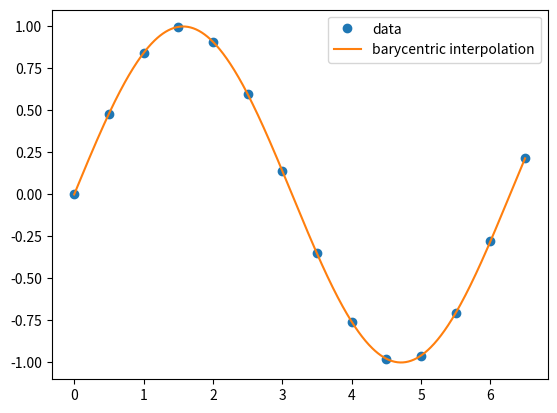

Recreate this plot in Python.
#!/usr/bin/env python
# coding: utf-8

# ## Barycentric Lagrange Interpolation
# 
# This rewriting of the Lagrange interpolation goes back at least seventy-five years but was popularized by [Berrut and Trefethen](https://epubs.siam.org/doi/pdf/10.1137/S0036144502417715) in the early 21st century.  The idea here is basically to rewrite the Lagrange form to avoid the problems mentioned above.
# 
# First define
# 
# $$\mathcal{l}(x)\equiv \prod_{i=0}^n (x-x_i).$$
# 
# Then note that
# 
# $$L_j^n(x) = \frac{\mathcal{l}(x)}{(x-x_j)} w_j,$$
# 
# where the baricentric weight $w_j$ is  
# 
# $$ w_j \equiv \frac{1}{\prod_{i=0,i\neq j}^n (x_j-x_i)}.$$
# 
# Our interpolating polynomial now becomes
# 
# $$p_n(x) = \sum_{i=0}^n L_i^n(x) f(x_i) =  \mathcal{l}(x)\sum_{i=0}^n \frac{w_i}{x-x_i} f(x_i).$$
# 
# This is called the *first form of barycentric interpolation*.  Once we have computed the weights $w_j$, evaluation of $p_n(x)$ now requires $\mathcal{O}(n)$ flops thus removing the first objection to the Lagrange form of the interpolating polynomial.
# 
# If we add a new node $x_{n+1}$, we can construct new weights $w_j$ by dividing the old weights by $(x_j-x_{n+1})$ to get the new $w_j$ (plus computing $w_{n+1}$ using the original formula).  This effectively eliminates the second objection to the Lagrange form of the intepolating polynomial.
# 
# There is another similification we can use before constructing an algorithm for interpolation.  Note that for the function $g(x)\equiv 1$,
# 
# $$
# \begin{align}
# g(x) &=  \mathcal{l}(x)\sum_{i=0}^n \frac{w_i}{x-x_i} g(x_i),\\
#  &= \mathcal{l}(x)\sum_{i=0}^n \frac{w_i}{x-x_i}.
# \end{align}
# $$
# As we shall see when we discuss interpolation errors, this formula is actually exact.  As a result,
# 
# $$
# \begin{align}
# p_n(x) &= \frac{p_n(x)}{1} = \frac{p_n(x)}{g(x)},\\
#  &=\frac{\mathcal{l}(x)\sum_{i=0}^n \frac{w_i}{x-x_i} f(x_i)}{\mathcal{l}(x)\sum_{i=0}^n \frac{w_i}{x-x_i}},
# \end{align}
# $$
# 
# which simiplifies to the second, or *true form of barycentric interpolation*
# 
# $$p_n(x)=\frac{\sum_{i=0}^n \frac{w_i}{x-x_i} f(x_i)}{\sum_{i=0}^n \frac{w_i}{x-x_i}}.$$  
# 
# In this form, we avoid evaluating $\mathcal{l}(x)$ entirely and the sum in the numerator and denominator can easily be constructed simultaneously.
# 
# Note that there are two stages to implementation of barycentric Lagrange interpolation: i) computing the weights and ii) computing the interpolation at the desired points.  The first should be done *only once* whereas the second needs to be done at each point where the interpolation is computed.  A python code to do this is below 

# In[31]:


import numpy as np
from matplotlib import pyplot as plt

def baryweight(x):
    # build the weights recursively by effectively adding new points one at a time
    w = [1.]*len(x)
    for i in range(0,len(x)):
        # in iteration i we compute w[i] from scratch while
        # including the contribution of x[i] to the other weights
        for j in range(0,i):
            w[j]=(x[j]-x[i])*w[j]
            w[i]=(x[i]-x[j])*w[i]
    # do the divisions at the end to minimize the total number of divisions
    return [1/x for x in w]

def baryinterp(w,x,y,xp):
    # Compute the barycentric interpolation at xp given the observed data in lists
    # x and y and the precomputed weights in a list w
    numer=0.
    denom=0.
    for i in range(0,len(x)):
        xdiff=xp-x[i]
        # We first check to ensure we are not actually evaluated at a given data point.
        # (This would lead to division by zero which would cause problems).
        if (xdiff == 0):
            return y[i]
        else:
            tmp=w[i]/xdiff
            numer += tmp*y[i]
            denom += tmp
    return numer/denom

# Main program showing functions defined above used to interpolate data taken from
# a simple sine function

# This creates a list of x values for our observed data
dx = 0.5
x_data = np.arange(0, 6.5+dx, dx)

# Compute the weights for the interpolating polynomial.  
weights=baryweight(x_data)

# Create a list of y values for our observed data and plot
# our observations
y_data = np.sin(x_data)
plt.plot(x_data, y_data, "o", label="data")

# Now we want to fill in between our observed data points using
# a barycentric Lagrange interpolation and plot the result
dx = 0.01
x_all = np.arange(0,6.5+dx,dx)
y_all = [0]*len(x_all)
for i in range(0,len(x_all)):
    y_all[i] = baryinterp(weights,x_data,y_data,x_all[i])
    
plt.plot(x_all, y_all, label="barycentric interpolation")
plt.legend()
plt.show()


# There are a few things to note here:
# 
# - the weights depend only on the $x_i$ and not on $f(x_i)$.  As such, the same weights could be used in the interpolation of any function whose values are known at the same set of $x_i$  (i.e. we can resuse the weights for other functions).
# - the order of the nodes does not matter.  This means that if we want to add a new data point, it can just be appended to the end of the list, it does not need to be inserted in order.
# - if you want to add a new data point, you could easily write another function (say "addpoint") to update the weights.  It would essentially consist of the "extra" iteration of the loop in the above `baryweight` function, accounting for the fact that we have already done the `1/x` operation.  It should be clear that the update is $\mathcal{O}(n)$ operation as only the inner loop is computed.
# - you may have noticed that the `baryinterp` function dealt with the case where $x=x_i$ as a special case to avoid division by zero.  You might be concerned about overflow in the situation where $x$ is close to $x_i$ but not exactly the same.  There are ways of dealing with this when it arises, but it turns out it is not a serious concern for most practical applications of interpolation.
# - as with any algorithm, one should ask if this is numerically stable.  As we emphasized when we discussed errors in scientific computing, it is only reasonable to ask if the algorithm is stable when applied to a well-conditioned problem.  As we will discuss shortly, polynomial interpolation for large numbers of points is only stable if these points are chosen appropriately.  In this case, [Higham](https://www.maths.manchester.ac.uk/~higham/narep/narep440.pdf) has shown that barycentric Lagrange interpolation is unconditionally stable (the first form is slightly better than the "true" form in this regards, but the difference for practical purposes is not usually significant).
# - for some node spacings, it is possible to give an explicit formula for the barycentric weights $w_j$.  As these weights appear in the true form of the barycentric interpolation in both the numerator and denominator, any common factor in all the weights can be cancelled without affecting the result. 
# 
# There are also built in versions of [barycentric interpolation in SciPy](https://docs.scipy.org/doc/scipy/reference/generated/scipy.interpolate.barycentric_interpolate.html#scipy.interpolate.barycentric_interpolate). The SciPy version also has functions to add new nodes and new, or different, values of the function to be interpolated (making use of the previously computed weights in both cases).

# 
